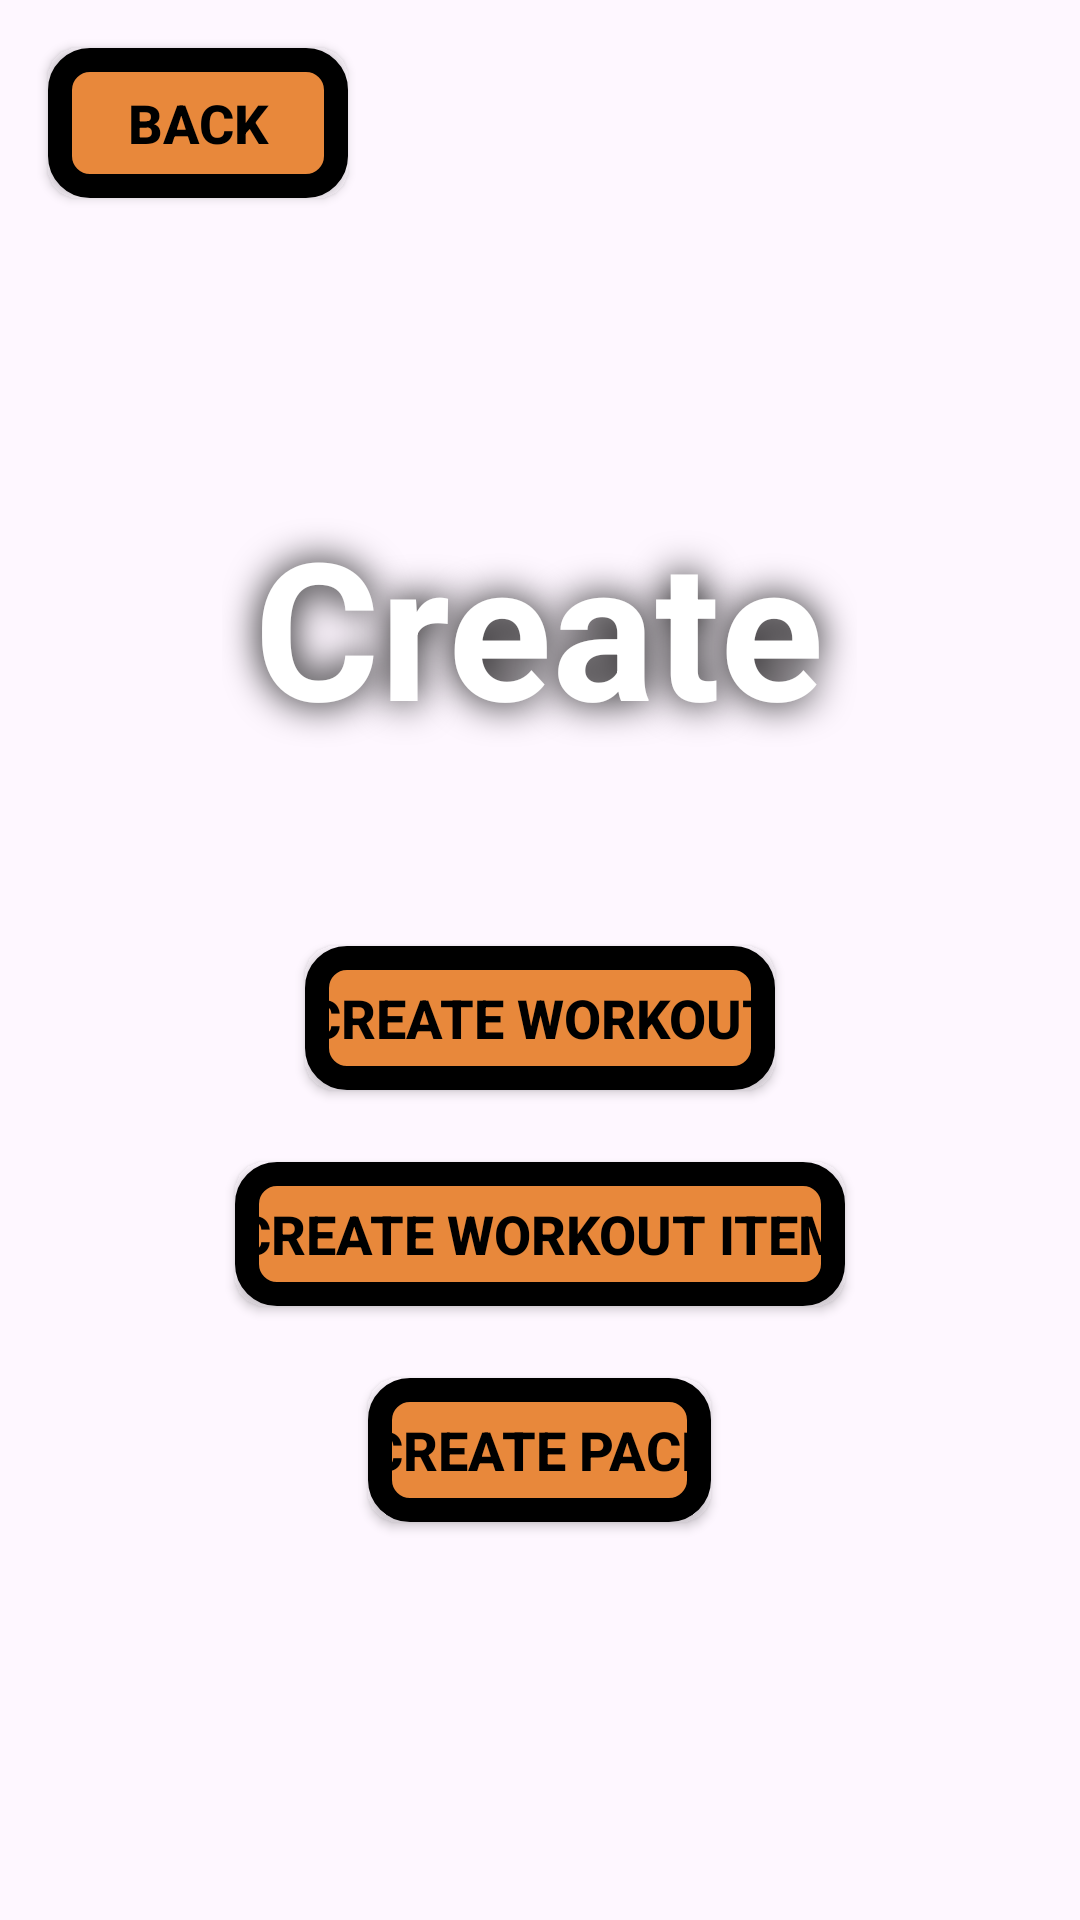

Layout XML and referenced resources for this Android screen:
<!-- AndroidManifest.xml: application theme Theme.Garmin_Test -->
<!-- res/layout/activity_create.xml -->
<?xml version="1.0" encoding="utf-8"?>
<RelativeLayout xmlns:android="http://schemas.android.com/apk/res/android"
    xmlns:app="http://schemas.android.com/apk/res-auto"
    xmlns:tools="http://schemas.android.com/tools"
    android:layout_width="match_parent"
    android:layout_height="match_parent"
    tools:context=".create.CreateActivity">

    <Button
        android:id="@+id/btnBack"
        android:layout_width="100dp"
        android:layout_height="50dp"
        android:text="Back"
        android:layout_margin="16dp"
        android:layout_alignParentStart="true"
        android:layout_alignParentTop="true"
        android:textColor="@color/textBlack"
        android:textSize="18dp"
        android:textStyle="bold"
        android:background="@drawable/round_rect_button"
        android:layout_centerHorizontal="true"
        />

    <TextView
        android:id="@+id/textTitle"
        android:layout_width="wrap_content"
        android:layout_height="wrap_content"
        android:text="Create"
        android:textSize="64sp"
        android:textColor="#FFFFFF"
        android:textStyle="bold"
        android:shadowColor="#000000"
        android:shadowDx="0"
        android:shadowDy="0"
        android:shadowRadius="32"
        android:padding="16dp"
        android:background="@android:color/transparent"
        android:gravity="center"
        android:layout_marginTop="150dp"
        android:layout_centerHorizontal="true"/>

    <Button
        android:id="@+id/btnCreateWorkout"
        android:layout_width="wrap_content"
        android:layout_height="wrap_content"
        android:text="Create Workout"
        android:layout_centerInParent="true"
        android:layout_below="@id/textTitle"
        android:textColor="@color/textBlack"
        android:textSize="18dp"
        android:textStyle="bold"
        android:background="@drawable/round_rect_button"
        android:layout_marginTop="48dp"
        />

    <Button
        android:id="@+id/btnCreateWorkoutItem"
        android:layout_width="wrap_content"
        android:layout_height="wrap_content"
        android:text="Create Workout Item"
        android:layout_below="@id/btnCreateWorkout"
        android:layout_centerHorizontal="true"
        android:textColor="@color/textBlack"
        android:textSize="18dp"
        android:textStyle="bold"
        android:background="@drawable/round_rect_button"
        android:layout_marginTop="24dp"
        />

    <Button
        android:id="@+id/btnCreatePace"
        android:layout_width="wrap_content"
        android:layout_height="wrap_content"
        android:text="Create Pace"
        android:layout_below="@id/btnCreateWorkoutItem"
        android:layout_centerHorizontal="true"
        android:textColor="@color/textBlack"
        android:textSize="18dp"
        android:textStyle="bold"
        android:background="@drawable/round_rect_button"
        android:layout_marginTop="24dp"
        />
</RelativeLayout>
<!-- resources referenced by this layout -->
<resources>
  <color name="textBlack">#000000</color>
  <!-- drawable round_rect_button (drawable) -->
  <?xml version="1.0" encoding="utf-8"?>
  <shape xmlns:android="http://schemas.android.com/apk/res/android"
      android:shape="rectangle">
      <corners android:radius="10dp" />
      <solid android:color="@color/buttonOrange" />
      <stroke
          android:width="8dp"
          android:color="@color/textBlack" />
  </shape>
  <style name="Theme.Garmin_Test" parent="Base.Theme.Garmin_Test" />
  <color name="buttonOrange">#e8883b</color>
  <style name="Base.Theme.Garmin_Test" parent="Theme.Material3.DayNight.NoActionBar">
          
          
      </style>
</resources>
